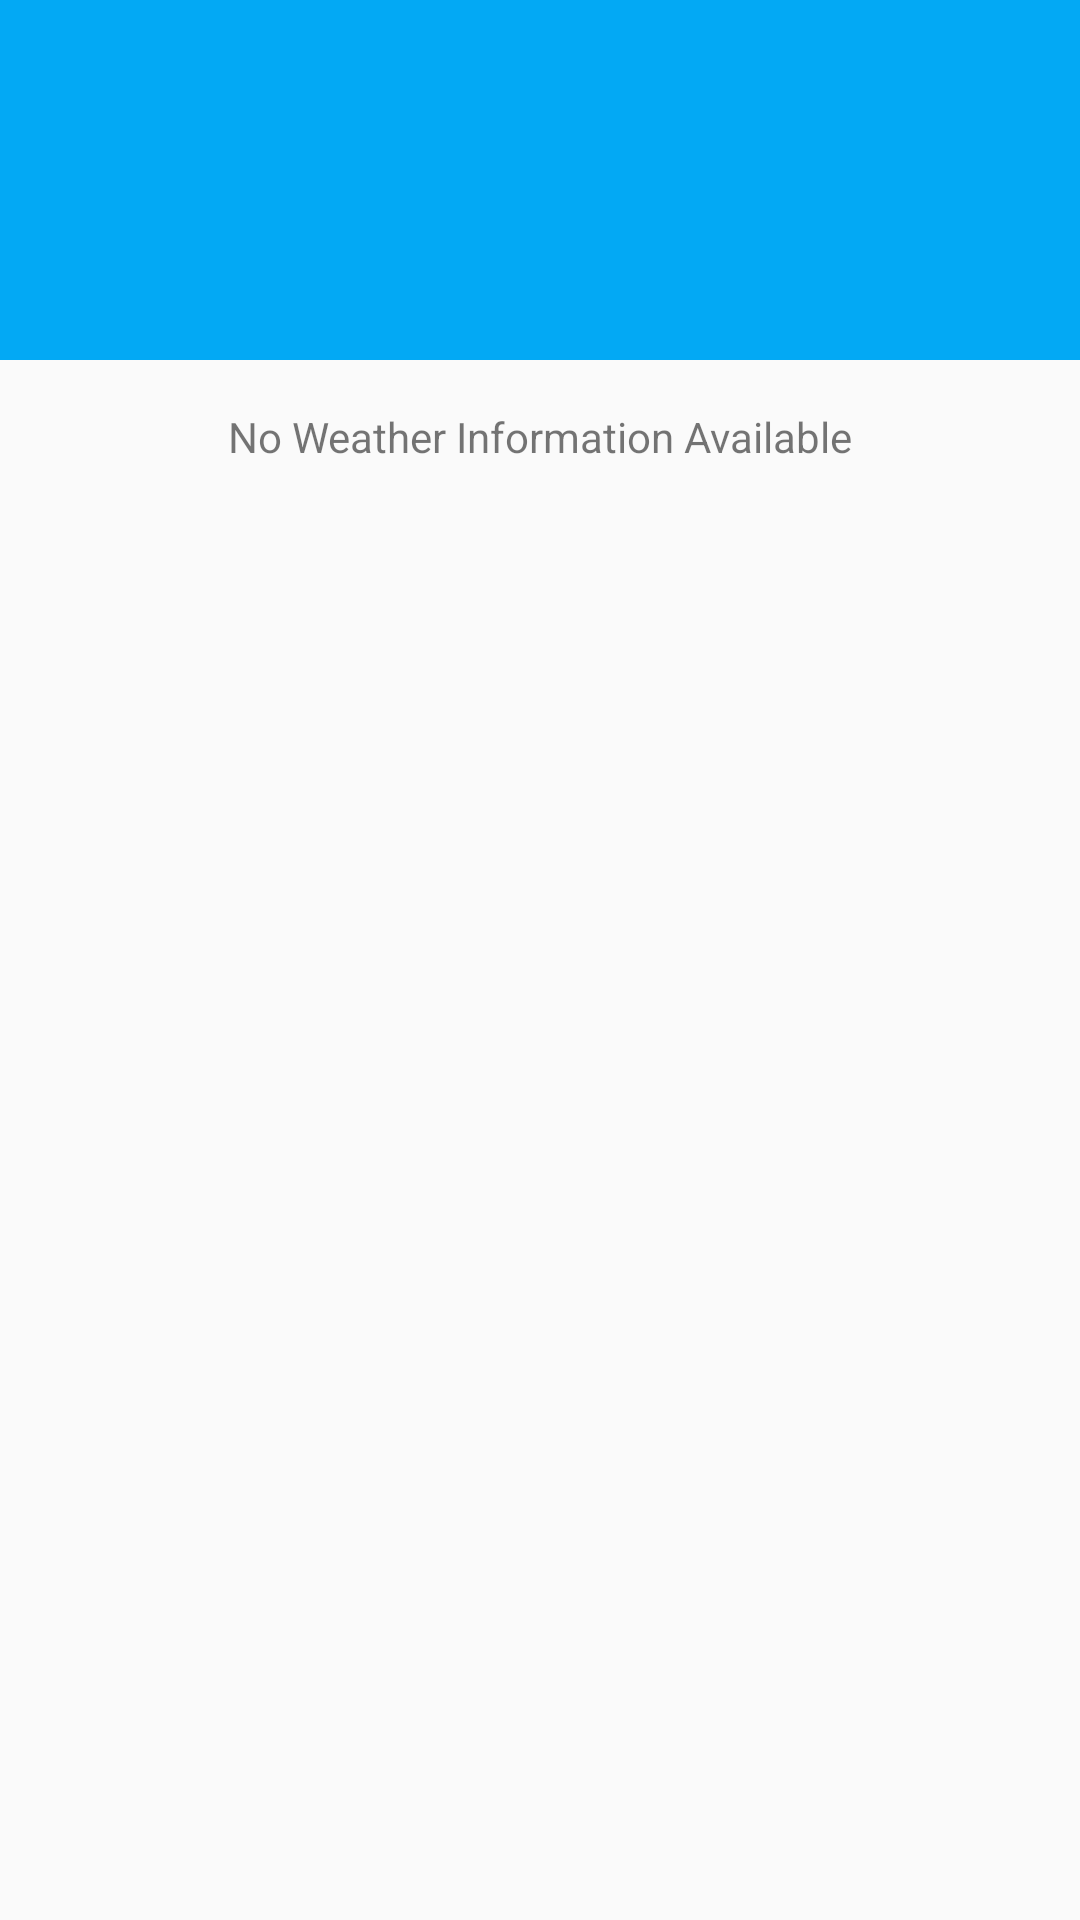

Android layout source for this screen:
<!-- AndroidManifest.xml: application theme AppTheme -->
<!-- res/layout/fragment_main.xml -->
<RelativeLayout
    xmlns:android="http://schemas.android.com/apk/res/android"
    xmlns:app="http://schemas.android.com/apk/res-auto"
    android:layout_width="match_parent"
    android:layout_height="match_parent">
    <include layout="@layout/fragment_main_base"
        android:layout_below="@+id/appbar"
        android:layout_height="match_parent"
        android:layout_width="match_parent"/>
    <LinearLayout
        android:id="@+id/appbar"
        android:layout_width="match_parent"
        android:layout_height="wrap_content"
        android:layout_alignParentTop="true"
        android:background="?attr/colorPrimary"
        android:orientation="vertical">
        <android.support.v7.widget.Toolbar
            android:id="@+id/toolbar"
            android:layout_height="?attr/actionBarSize"
            android:layout_width="match_parent"
            android:elevation="0dp"
            app:theme="@style/ThemeOverlay.AppCompat.Dark.ActionBar"
            app:popupTheme="@style/ThemeOverlay.AppCompat.Light"/>
        <ImageView
            android:layout_width="match_parent"
            android:layout_height="?attr/listPreferredItemHeight"
            android:layout_gravity="center"
            android:scaleType="center"
            android:src="@drawable/ic_logo"
            android:contentDescription="@string/app_name"/>
    </LinearLayout>
</RelativeLayout>
<!-- res/layout/fragment_main_base.xml (included above) -->
<FrameLayout xmlns:android="http://schemas.android.com/apk/res/android"
    xmlns:tools="http://schemas.android.com/tools"
    android:layout_width="match_parent"
    android:layout_height="match_parent"
    android:elevation="@dimen/appbar_elevation"
    tools:context="com.dnhthoi.sunshine.ForecastFragment">
    <ListView
        style="@style/ForecastListStyle"
        android:id="@+id/listview_forecast"
        android:layout_width="match_parent"
        android:layout_height="match_parent"
        android:divider="@null" />
    
    <TextView
        android:id="@+id/listview_forecast_empty"
        android:text="@string/empty_forecast_list"
        android:layout_width="match_parent"
        android:layout_height="match_parent"
        android:gravity="center_horizontal"
        android:paddingRight="@dimen/activity_horizontal_margin"
        android:paddingEnd="@dimen/activity_horizontal_margin"
        android:paddingLeft="@dimen/activity_horizontal_margin"
        android:paddingStart="@dimen/activity_horizontal_margin"
        android:paddingTop="@dimen/activity_vertical_margin"
        android:paddingBottom="@dimen/activity_vertical_margin"
        />
</FrameLayout>
<!-- resources referenced by this layout -->
<resources>
  <dimen name="activity_horizontal_margin">16dp</dimen>
  <dimen name="activity_vertical_margin">16dp</dimen>
  <dimen name="appbar_elevation">4dp</dimen>
  <string name="app_name">Sunshine</string>
  <string name="empty_forecast_list">No Weather Information Available</string>
  <style name="ForecastListStyle">
          
      </style>
  <style name="AppTheme" parent="@style/Theme.AppCompat.Light.NoActionBar">
          <item name="colorPrimary">@color/primary</item>
          <item name="colorPrimaryDark">@color/primary_dark</item>
          <item name="colorAccent">@color/accent</item>
          <item name="toolbarStyle">@style/Toolbar</item>
      </style>
  <color name="primary">#03A9F4</color>
  <color name="primary_dark">#0288D1</color>
  <color name="accent">#FFD740</color>
  <style name="Toolbar" parent="Widget.AppCompat.Toolbar">
          <item name="android:background">?attr/colorPrimary</item>
          <item name="popupTheme">@style/Theme.AppCompat.Light</item>
      </style>
</resources>
